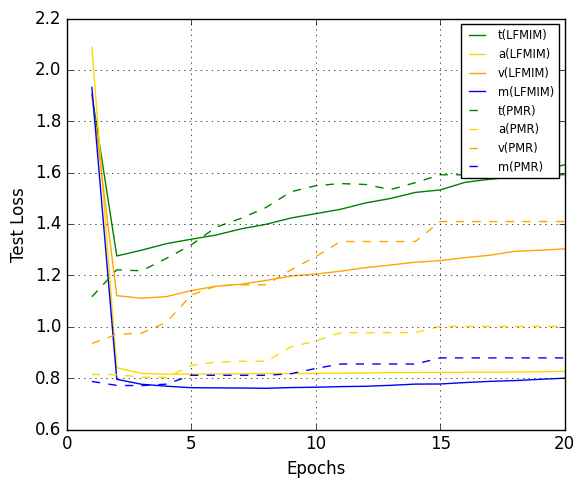
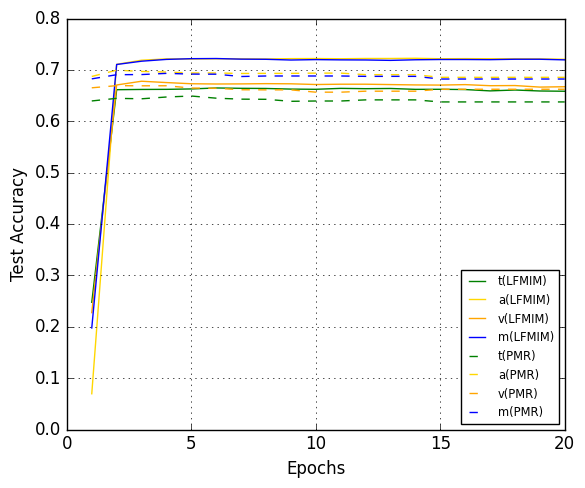

Write the Python code that produced these figures, in order.
import matplotlib.pyplot as plt
import numpy as np

# Epochs
epochs = np.arange(1, 21)

# LFMIM数据
lfmim_test_loss_t = [1.9043, 1.2758, 1.2984, 1.3238, 1.3411, 1.3574, 1.3814, 1.3990, 1.4235, 1.4407,
                    1.4577, 1.4822, 1.4996, 1.5232, 1.5330, 1.5627, 1.5746, 1.5843, 1.6078, 1.6308]
lfmim_test_loss_a = [2.0881, 0.8402, 0.8187, 0.8154, 0.8156, 0.8163, 0.8168, 0.8179, 0.8177, 0.8185,
                    0.8193, 0.8199, 0.8218, 0.8220, 0.8224, 0.8227, 0.8233, 0.8236, 0.8250, 0.8262]
lfmim_test_loss_v = [1.8992, 1.1212, 1.1110, 1.1176, 1.1409, 1.1582, 1.1657, 1.1807, 1.1976, 1.2053,
                    1.2166, 1.2304, 1.2404, 1.2515, 1.2578, 1.2694, 1.2786, 1.2940, 1.2979, 1.3035]
lfmim_test_loss_m = [1.9322, 0.7955, 0.7761, 0.7686, 0.7627, 0.7621, 0.7616, 0.7605, 0.7633, 0.7646,
                    0.7670, 0.7683, 0.7720, 0.7768, 0.7772, 0.7828, 0.7874, 0.7905, 0.7954, 0.7998]

lfmim_test_acc_t = [0.2477, 0.6616, 0.6621, 0.6623, 0.6631, 0.6650, 0.6643, 0.6640, 0.6628, 0.6624,
                   0.6642, 0.6636, 0.6640, 0.6623, 0.6624, 0.6619, 0.6593, 0.6610, 0.6591, 0.6586]
lfmim_test_acc_a = [0.0696, 0.7110, 0.7190, 0.7216, 0.7214, 0.7218, 0.7216, 0.7214, 0.7221, 0.7223,
                   0.7219, 0.7224, 0.7224, 0.7228, 0.7219, 0.7221, 0.7219, 0.7218, 0.7216, 0.7209]
lfmim_test_acc_v = [0.2275, 0.6708, 0.6781, 0.6755, 0.6732, 0.6727, 0.6729, 0.6734, 0.6731, 0.6717,
                   0.6723, 0.6723, 0.6716, 0.6709, 0.6706, 0.6715, 0.6694, 0.6697, 0.6667, 0.6674]
lfmim_test_acc_m = [0.1978, 0.7107, 0.7171, 0.7206, 0.7220, 0.7223, 0.7211, 0.7208, 0.7194, 0.7202,
                   0.7197, 0.7195, 0.7187, 0.7199, 0.7204, 0.7204, 0.7201, 0.7209, 0.7209, 0.7197]

# PMR数据
pmr_test_loss_t = [1.1168, 1.2218, 1.2180, 1.2667, 1.3194, 1.3884, 1.4224, 1.4648, 1.5257, 1.5496,
                  1.5576, 1.5542, 1.5342, 1.5613, 1.5919, 1.5919, 1.5919, 1.5919, 1.5919, 1.5919]
pmr_test_loss_a = [0.8143, 0.8133, 0.8038, 0.8028, 0.8496, 0.8624, 0.8657, 0.8657, 0.9215, 0.9445,
                  0.9773, 0.9773, 0.9773, 0.9773, 1.0015, 1.0015, 1.0015, 1.0015, 1.0015, 1.0015]
pmr_test_loss_v = [0.9349, 0.9706, 0.9753, 1.0179, 1.1235, 1.1590, 1.1635, 1.1635, 1.2216, 1.2735,
                  1.3320, 1.3320, 1.3320, 1.3320, 1.4098, 1.4098, 1.4098, 1.4098, 1.4098, 1.4098]
pmr_test_loss_m = [0.7872, 0.7716, 0.7709, 0.7766, 0.8111, 0.8111, 0.8111, 0.8111, 0.8172, 0.8379,
                  0.8549, 0.8549, 0.8549, 0.8549, 0.8788, 0.8788, 0.8788, 0.8788, 0.8788, 0.8788]

pmr_test_acc_t = [0.6397, 0.6448, 0.6439, 0.6474, 0.6493, 0.6451, 0.6432, 0.6429, 0.6390, 0.6396,
                 0.6396, 0.6418, 0.6418, 0.6418, 0.6378, 0.6378, 0.6378, 0.6378, 0.6378, 0.6378]
pmr_test_acc_a = [0.6874, 0.6996, 0.6972, 0.6960, 0.6942, 0.6942, 0.6932, 0.6934, 0.6934, 0.6939,
                 0.6939, 0.6909, 0.6909, 0.6909, 0.6857, 0.6857, 0.6857, 0.6857, 0.6857, 0.6857]
pmr_test_acc_v = [0.6653, 0.6695, 0.6692, 0.6693, 0.6648, 0.6645, 0.6615, 0.6613, 0.6613, 0.6568,
                 0.6568, 0.6587, 0.6587, 0.6587, 0.6625, 0.6625, 0.6625, 0.6625, 0.6625, 0.6625]
pmr_test_acc_m = [0.6827, 0.6908, 0.6911, 0.6934, 0.6920, 0.6918, 0.6873, 0.6883, 0.6883, 0.6883,
                 0.6883, 0.6876, 0.6876, 0.6876, 0.6824, 0.6824, 0.6824, 0.6824, 0.6824, 0.6824]

# 设置图表样式
plt.style.use('classic')

# 创建第一个图表：测试损失
fig1, ax1 = plt.subplots(figsize=(6, 5))
ax1.plot(epochs, lfmim_test_loss_t, label='t(LFMIM)', color='green', linestyle='-')
ax1.plot(epochs, lfmim_test_loss_a, label='a(LFMIM)', color='gold', linestyle='-')
ax1.plot(epochs, lfmim_test_loss_v, label='v(LFMIM)', color='orange', linestyle='-')
ax1.plot(epochs, lfmim_test_loss_m, label='m(LFMIM)', color='blue', linestyle='-')
ax1.plot(epochs, pmr_test_loss_t, label='t(PMR)', color='green', linestyle='--')
ax1.plot(epochs, pmr_test_loss_a, label='a(PMR)', color='gold', linestyle='--')
ax1.plot(epochs, pmr_test_loss_v, label='v(PMR)', color='orange', linestyle='--')
ax1.plot(epochs, pmr_test_loss_m, label='m(PMR)', color='blue', linestyle='--')

ax1.set_xlabel('Epochs')
ax1.set_ylabel('Test Loss')
ax1.legend(loc='upper right', fontsize='x-small', markerscale=0.7)  # 进一步减小图例字体和标记大小
ax1.grid(True)
fig1.tight_layout()  # 自动调整图表布局
fig1.savefig('test_loss.png', dpi=300, bbox_inches='tight')

# 创建第二个图表：测试准确率
fig2, ax2 = plt.subplots(figsize=(6, 5))
ax2.plot(epochs, lfmim_test_acc_t, label='t(LFMIM)', color='green', linestyle='-')
ax2.plot(epochs, lfmim_test_acc_a, label='a(LFMIM)', color='gold', linestyle='-')
ax2.plot(epochs, lfmim_test_acc_v, label='v(LFMIM)', color='orange', linestyle='-')
ax2.plot(epochs, lfmim_test_acc_m, label='m(LFMIM)', color='blue', linestyle='-')
ax2.plot(epochs, pmr_test_acc_t, label='t(PMR)', color='green', linestyle='--')
ax2.plot(epochs, pmr_test_acc_a, label='a(PMR)', color='gold', linestyle='--')
ax2.plot(epochs, pmr_test_acc_v, label='v(PMR)', color='orange', linestyle='--')
ax2.plot(epochs, pmr_test_acc_m, label='m(PMR)', color='blue', linestyle='--')

ax2.set_xlabel('Epochs')
ax2.set_ylabel('Test Accuracy')
ax2.legend(loc='lower right', fontsize='x-small', markerscale=0.7)  # 进一步减小图例字体和标记大小
ax2.grid(True)
fig2.tight_layout()  # 自动调整图表布局
fig2.savefig('test_accuracy.png', dpi=300, bbox_inches='tight')

plt.close(fig1)
plt.close(fig2)
